Run: headless pygame with SDL's dummy video driver; simulated clock (each Clock.tick advances the game by its frame time, no real sleeping); random seed 0; keys injected as events and as key.get_pressed() state; no mouse input.
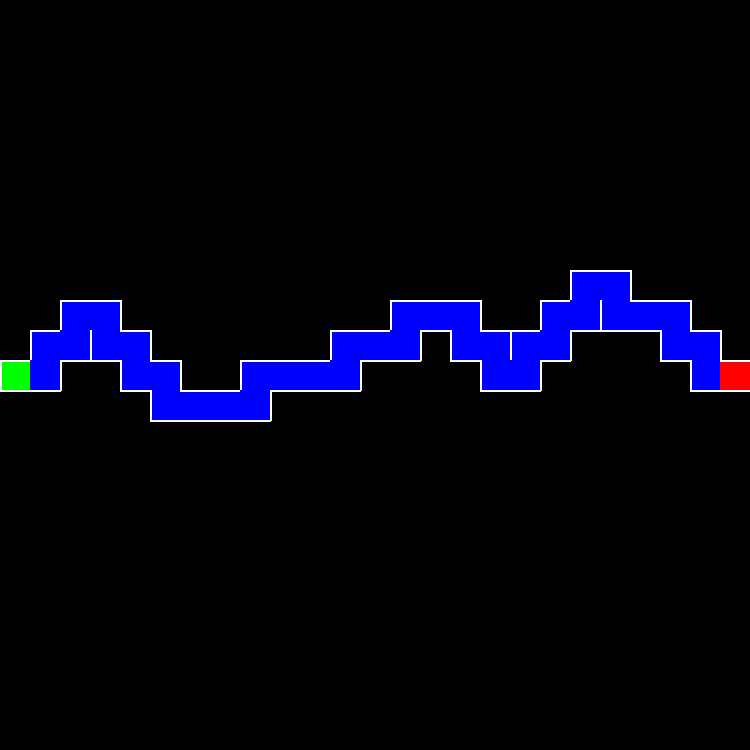
Frame 1 of 4 · flips 1–60 · no input
Frame 2 of 4 · flips 61–180 · tapped SPACE, RETURN · held RIGHT (→), D · screen unchanged from frame 1, image omitted
Frame 3 of 4 · flips 181–300 · held DOWN (↓), S · screen unchanged from frame 2, image omitted
Frame 4 of 4 · flips 301–420 · held LEFT (←), A, UP (↑), W · screen unchanged from frame 3, image omitted

The pygame program that drew these frames:

from typing import Optional
import pygame
import random

class Room:
    def __init__(self, type = "none"):
        self.type = type
        self.walls = {
            "left": True,
            "right": True,
            "top": True,
            "bottom": True,
        }

class Map:
    def __init__(self, width, height):
        self.width = width
        self.height = height
        self.grid = [[Room() for x in range(width)] for y in range(height)]

    def random_map(self, start_pos:Optional[tuple] = None, end_pos:Optional[tuple] = None):
        if start_pos is None:
            start_pos = (0, self.height//2)
        if end_pos is None:
            end_pos = (self.width-1, self.height//2)

        self.grid = [[Room() for x in range(self.width)] for y in range(self.height)]
        self.grid[start_pos[1]][start_pos[0]].type = "start"
        self.grid[end_pos[1]][end_pos[0]].type = "end"
        self.random_path(start_pos, end_pos)

    def random_path(self, start_pos:tuple, end_pos:tuple):
        diff_x, diff_y = end_pos[0] - start_pos[0], end_pos[1] - start_pos[1]
        variations = [0 for _ in range(diff_x // 3 - 1)] + [1 for _ in range(diff_x // 3)] + [-1 for _ in range(diff_x // 3)]
        random.shuffle(variations)
        variations += [0]

        cur_y = start_pos[1]
        for x, y_variation in zip(range(start_pos[0] + 1, end_pos[0]), variations):
            cell_base = self.grid[cur_y][x]
            cell_base.type = "path"
            cell_base.walls["left"] = False

            if y_variation == 0:
                continue

            cur_y += y_variation
            var_cell = self.grid[cur_y][x]
            var_cell.type = "path"
            var_cell.walls["bottom" if y_variation == -1 else "top"] = False
            cell_base.walls["top" if y_variation == -1 else "bottom"] = False
        
        self.grid[end_pos[1]][end_pos[0]].walls["left"] = False

    def draw(self):
        cell_size = 30
        screen = pygame.display.set_mode((cell_size * self.width, cell_size * self.height))
        running = True
        while running:
            for event in pygame.event.get():
                if event.type == pygame.QUIT:
                    running = False
            for y in range(self.height):
                for x in range(self.width):
                    self.draw_cell(x, y, cell_size, screen)
            pygame.display.flip()
        pygame.quit()

    def draw_cell(self, x, y, cell_size, surface):
        room = self.grid[y][x]
        room_type = room.type

        if room_type == "none":
            color = (0, 0, 0)
            return
        elif room_type == "start":
            color = (0, 255, 0)
        elif room_type == "end":
            color = (255, 0, 0)
        elif room_type == "path":
            color = (0, 0, 255)
        else:
            color = (128, 128, 128)

        px = x * cell_size
        py = y * cell_size

        pygame.draw.rect(surface, color, (px, py, cell_size, cell_size))

        wall_thickness = 2
        wall_color = (255, 255, 255)

        if room.walls["top"]:
            pygame.draw.line(surface, wall_color, (px, py), (px + cell_size, py), wall_thickness)
        if room.walls["bottom"]:
            pygame.draw.line(surface, wall_color, (px, py + cell_size), (px + cell_size, py + cell_size), wall_thickness)
        if room.walls["left"]:
            pygame.draw.line(surface, wall_color, (px, py), (px, py + cell_size), wall_thickness)
        if room.walls["right"]:
            pygame.draw.line(surface, wall_color, (px + cell_size, py), (px + cell_size, py + cell_size), wall_thickness)

a = Map(25, 25)
a.random_map()
a.draw()
